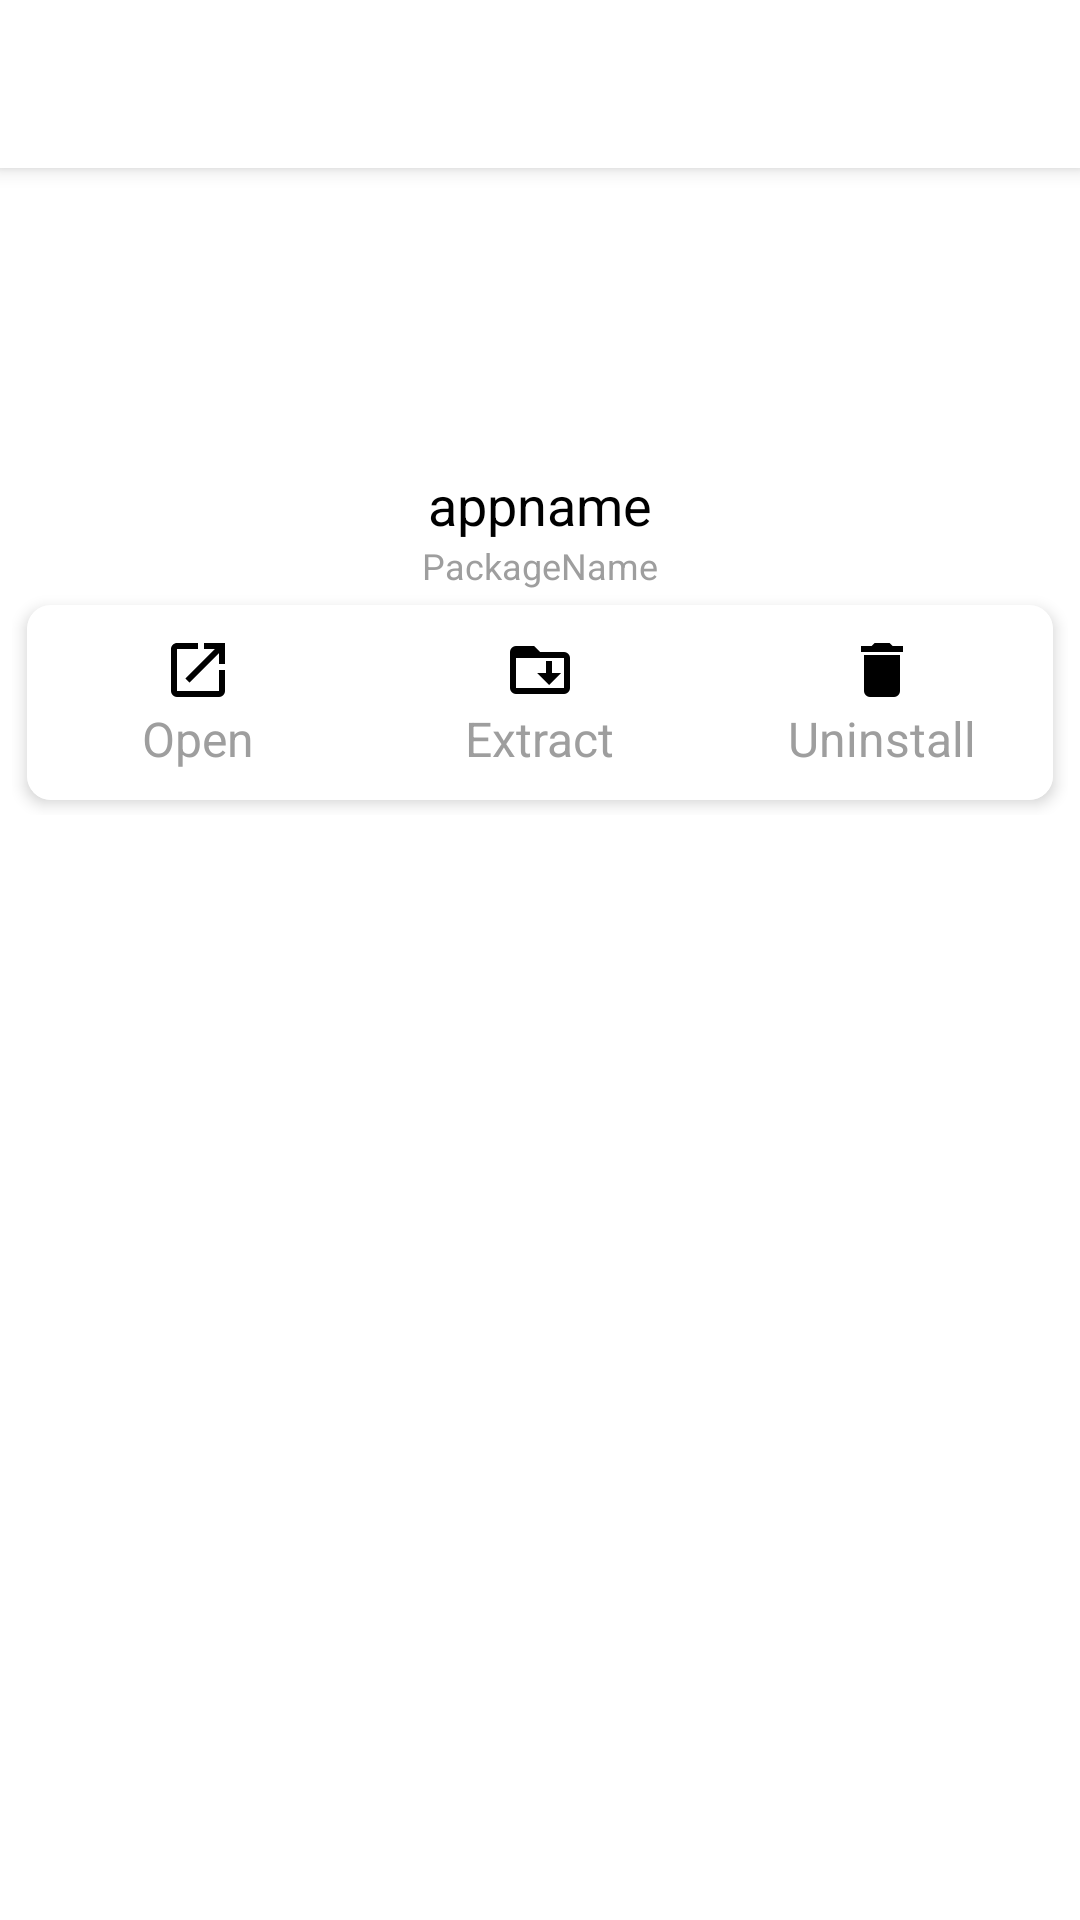

The Android layout XML behind this screen, and the referenced resources:
<!-- AndroidManifest.xml: application theme AppTheme -->
<!-- res/layout/activity_more_detail.xml -->
<?xml version="1.0" encoding="utf-8"?>
<androidx.coordinatorlayout.widget.CoordinatorLayout
	xmlns:android="http://schemas.android.com/apk/res/android"
	xmlns:app="http://schemas.android.com/apk/res-auto"
	android:id="@+id/main_content"
	android:layout_width="fill_parent"
	android:layout_height="fill_parent"
	android:fitsSystemWindows="true">

	<com.google.android.material.appbar.AppBarLayout
		android:id="@+id/appbar"
		android:layout_width="match_parent"
		android:layout_height="wrap_content">

			<androidx.appcompat.widget.Toolbar
				android:id="@+id/toolbar"
				android:layout_width="match_parent"
				android:layout_height="?attr/actionBarSize"
				android:background="?attr/colorPrimary"/>

	</com.google.android.material.appbar.AppBarLayout>

	<androidx.core.widget.NestedScrollView
		android:id="@+id/linear_nested"
		android:layout_width="match_parent"
		android:layout_height="match_parent"
		app:layout_behavior="@string/appbar_scrolling_view_behavior">
		
		<RelativeLayout
			android:id="@+id/linear_layout"
			android:layout_width="match_parent"
			android:layout_height="match_parent"
			android:orientation="vertical">
			
				<LinearLayout
					android:id="@+id/cardview1"
					android:layout_width="match_parent"
					android:layout_height="wrap_content"
					android:padding="4dp">
					
					<LinearLayout 
						android:id="@+id/background_header"
						android:layout_height="wrap_content"
						android:layout_width="match_parent"
						android:orientation="vertical">
						
						<LinearLayout
							android:id="@+id/rl_icon"
							android:orientation="vertical"
							android:gravity="center_horizontal|center_vertical"
							android:layout_width="match_parent"
							android:layout_height="match_parent">

							<ImageView
								android:id="@+id/profile_image"
								android:layout_width="96dp"
								android:layout_height="96dp"
								android:scaleType="centerCrop"/>

							<LinearLayout
								android:layout_width="wrap_content"
								android:layout_height="wrap_content"
								android:layout_below="@+id/profile_image"
								android:gravity="center_horizontal"
								android:orientation="vertical">

								<TextView
									android:id="@+id/app_name"
									android:layout_width="wrap_content"
									android:layout_height="wrap_content"
									android:singleLine="true"
									android:text="appname"
									android:textColor="?attr/android:textColorPrimary"
									android:textSize="18dp"/>

								<TextView
									android:id="@+id/pack_name"
									android:layout_width="wrap_content"
									android:layout_height="wrap_content"
									android:singleLine="true"
									android:text="PackageName"
									android:textColor="?attr/android:textColorSecondary"
									android:textSize="12dp"/>

							</LinearLayout>

						</LinearLayout>
						
				<androidx.cardview.widget.CardView
						android:layout_width="match_parent"
						android:layout_height="65dp"
						android:layout_margin="5dp"
						app:cardCornerRadius="8dp"
				       	app:cardElevation="3dp">
					
					<LinearLayout
						android:layout_height="match_parent"
						android:layout_width="match_parent"
						android:orientation="horizontal"
						android:background="?attr/colorPrimaryDark"
						android:weightSum="3">
						<LinearLayout
							android:id="@+id/open_app"
							android:layout_height="match_parent"
							android:layout_width="match_parent"
							android:gravity="center_horizontal|center_vertical"
							android:layout_weight="1"
							android:orientation="vertical"
							android:clickable="true"
							android:focusable="true"
							android:foreground="?attr/selectableItemBackground">
							
							<ImageView
								android:id="@+id/img_open"
								android:layout_height="wrap_content"
								android:layout_width="wrap_content"
								android:src="@drawable/ic_open"
								android:scaleType="center"/>
							
							<TextView
								android:id="@+id/text_open"
								android:layout_width="wrap_content"
								android:layout_height="wrap_content"
								android:textSize="16sp"
								android:text="Open"
								android:textColor="?attr/android:textColorSecondary"/>
							
						</LinearLayout>

						<LinearLayout
							android:id="@+id/extract_app"
							android:layout_height="match_parent"
							android:layout_width="match_parent"
							android:gravity="center_horizontal|center_vertical"
							android:layout_weight="1"
							android:orientation="vertical"
							android:clickable="true"
							android:focusable="true"
							android:foreground="?attr/selectableItemBackground">
							
							<ImageView
								android:id="@+id/img_extract_open"
								android:layout_height="wrap_content"
								android:layout_width="wrap_content"
								android:src="@drawable/ic_backup"
								android:scaleType="center"/>
							
							<TextView
								android:id="@+id/text_extract_open"
								android:layout_width="wrap_content"
								android:layout_height="wrap_content"
								android:textSize="16sp"
								android:text="Extract"
								android:textColor="?attr/android:textColorSecondary"/>
							
						</LinearLayout>

						<LinearLayout
							android:id="@+id/delete_app"
							android:layout_height="match_parent"
							android:layout_width="match_parent"
							android:gravity="center_horizontal|center_vertical"
							android:layout_weight="1"
							android:orientation="vertical"
							android:clickable="true"
							android:focusable="true"
							android:foreground="?attr/selectableItemBackground">
							
							<ImageView
								android:id="@+id/img_delete_open"
								android:layout_height="wrap_content"
								android:layout_width="wrap_content"
								android:src="@drawable/ic_delete"
								android:scaleType="center"/>
							
							<TextView
								android:id="@+id/text_delete_open"
								android:layout_width="wrap_content"
								android:layout_height="wrap_content"
								android:textSize="16sp"
								android:text="Uninstall"
								android:textColor="?attr/android:textColorSecondary"/>
								
								</LinearLayout>
									
							</LinearLayout>
							
						</androidx.cardview.widget.CardView>
					
					</LinearLayout>
					
				</LinearLayout>
				
			<androidx.recyclerview.widget.RecyclerView 
				android:id="@+id/rv_group" 
				android:layout_below="@+id/cardview1"
				android:nestedScrollingEnabled="true"
				android:layout_margin="5dp"
				android:layout_width="match_parent" 
				android:layout_height="match_parent" />
			
		</RelativeLayout>
		
	</androidx.core.widget.NestedScrollView>
	
</androidx.coordinatorlayout.widget.CoordinatorLayout>
<!-- resources referenced by this layout -->
<resources>
  <!-- drawable ic_backup (drawable) -->
  <?xml version="1.0" encoding="utf-8"?>
  <vector xmlns:android="http://schemas.android.com/apk/res/android"
      android:width="24dp"
      android:height="24dp"
      android:viewportHeight="24"
      android:viewportWidth="24">
      <path
          android:fillColor="?attr/android:textColorPrimary"
          android:pathData="M20,18H4V8H20M20,6H12L10,4H4A2,2 0,0 0,2 6V18A2,2 0,0 0,4 20H20A2,2 0,0 0,22 18V8A2,2 0,0 0,20 6M14,9H16V13H19L15,17L11,13H14Z"/>
  
  </vector>
  <!-- drawable ic_delete (drawable) -->
  <?xml version="1.0" encoding="utf-8"?>
  <vector xmlns:android="http://schemas.android.com/apk/res/android"
      android:width="24dp"
      android:height="24dp"
      android:viewportHeight="24"
      android:viewportWidth="24">
      <path
          android:fillColor="?attr/android:textColorPrimary"
          android:pathData="M19,4H15.5L14.5,3H9.5L8.5,4H5V6H19M6,19A2,2 0,0 0,8 21H16A2,2 0,0 0,18 19V7H6V19Z"/>
  
  </vector>
  <!-- drawable ic_open (drawable) -->
  <?xml version="1.0" encoding="utf-8"?>
  <vector xmlns:android="http://schemas.android.com/apk/res/android"
      android:width="24dp"
      android:height="24dp"
      android:viewportHeight="24"
      android:viewportWidth="24">
      <path
          android:fillColor="?attr/android:textColorPrimary"
          android:pathData="M14,3V5H17.59L7.76,14.83L9.17,16.24L19,6.41V10H21V3M19,19H5V5H12V3H5C3.89,3 3,3.9 3,5V19A2,2 0,0 0,5 21H19A2,2 0,0 0,21 19V12H19V19Z"/>
  
  </vector>
  <style name="AppTheme" parent="Theme.AppCompat.DayNight.NoActionBar">
          
          <item name="colorPrimary">@color/colorPrimary</item>
          <item name="colorPrimaryDark">@color/colorPrimaryDark</item>
          <item name="colorAccent">@color/colorAccent</item>
  		<item name="android:textColorPrimary">@color/colorTextLight</item>
  		<item name="android:textColorSecondary">@color/colorTextSecondLight</item>
  		<item name="android:windowBackground">@color/bg_light</item>
  		<item name="actionOverflowButtonStyle">@style/MyOverflowButtonStyle</item>
          <item name="android:windowLightStatusBar" tools:ignore="NewApi">true</item>
      </style>
  <color name="colorPrimary">@android:color/white</color>
  <color name="colorPrimaryDark">#FFFFFF</color>
  <color name="colorAccent">#03DAC5</color>
  <color name="colorTextLight">#000000</color>
  <color name="colorTextSecondLight">#9e9e9e</color>
  <color name="bg_light">#FFFFFF</color>
  <style name="MyOverflowButtonStyle" parent="Widget.AppCompat.ActionButton.Overflow">
  		<item name="android:tint">@color/colorTextDark</item>
  	</style>
  <color name="colorTextDark">#FFFFFF</color>
</resources>
